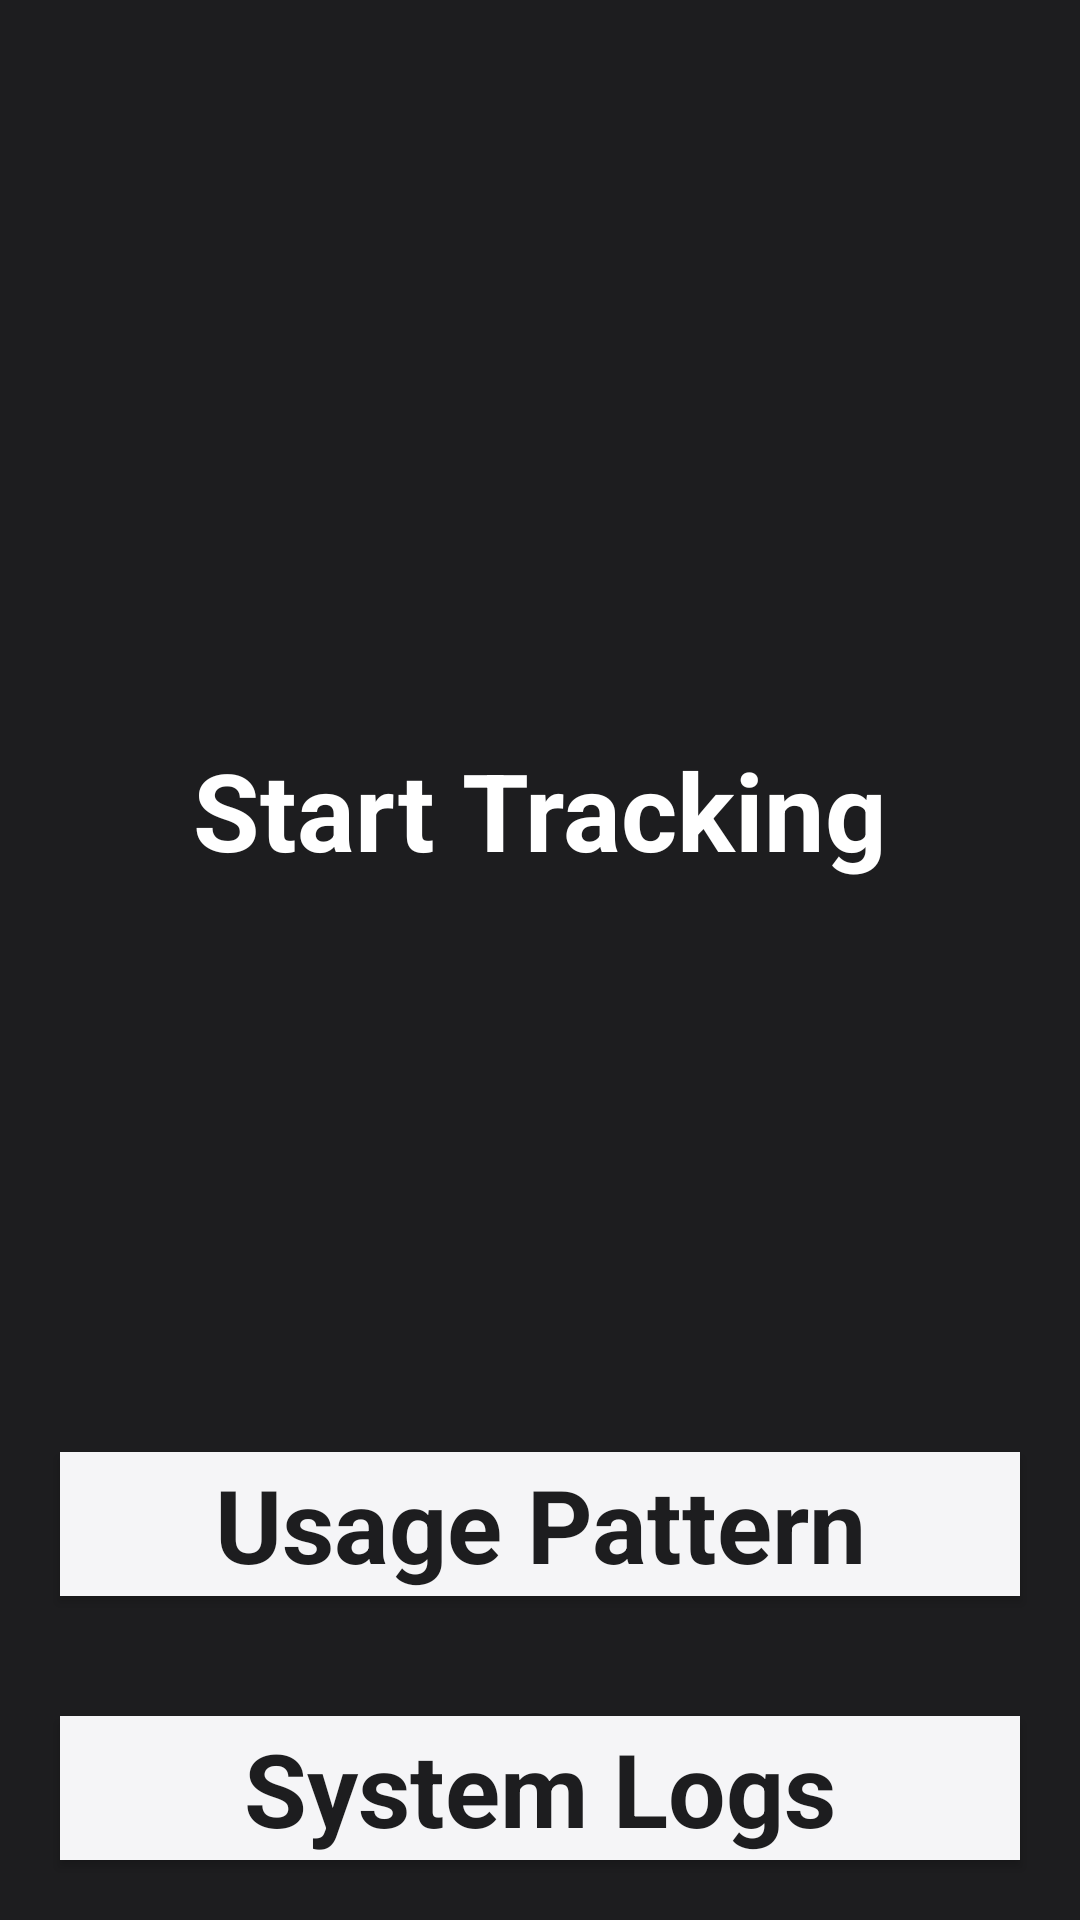

Produce the Android XML layout that renders to this screen, including the resource entries it uses.
<!-- AndroidManifest.xml: application theme Theme.insightsX -->
<!-- res/layout/track_app_data.xml -->
<?xml version="1.0" encoding="utf-8"?>
<androidx.constraintlayout.widget.ConstraintLayout
    xmlns:android="http://schemas.android.com/apk/res/android"
    xmlns:app="http://schemas.android.com/apk/res-auto"
    xmlns:tools="http://schemas.android.com/tools"
    android:layout_width="match_parent"
    android:layout_height="match_parent"
    android:background="@color/primary_layout_color"
    tools:context=".MainActivity">

    <LinearLayout
        android:id="@+id/linearLayout"
        android:layout_width="match_parent"
        android:layout_height="wrap_content"
        android:layout_centerVertical="true"
        android:orientation="vertical"
        app:layout_constraintBottom_toBottomOf="parent"
        app:layout_constraintEnd_toEndOf="parent"
        app:layout_constraintStart_toStartOf="parent"
        app:layout_constraintTop_toTopOf="parent"
        app:layout_constraintVertical_bias="1.0"
        tools:ignore="MissingConstraints">

        <TextView
            android:id="@+id/textView1"
            android:layout_width="match_parent"
            android:layout_height="wrap_content"
            android:layout_marginBottom="170dp"

            android:text="@string/heading"
            android:textAlignment="center"
            android:textAppearance="@style/TextAppearance.AppCompat.Large"
            android:textColor="@color/white"
            android:textSize="36sp"
            android:textStyle="bold" />

        <Button
            android:id="@+id/usagePatternButton"
            android:layout_width="match_parent"
            android:layout_height="match_parent"
            android:layout_marginStart="20dp"
            android:layout_marginTop="20dp"
            android:layout_marginEnd="20dp"
            android:layout_marginBottom="20dp"
            android:background="@color/background_light_color"
            android:text="@string/usagePatternButtonText"
            android:textAlignment="center"
            android:textAppearance="@style/TextAppearance.AppCompat.Display1"
            android:textColor="@color/primary_layout_color"
            android:textStyle="bold" />

        <Button
            android:id="@+id/systemLogsButton"
            android:layout_width="match_parent"
            android:layout_height="match_parent"
            android:layout_marginStart="20dp"
            android:layout_marginTop="20dp"
            android:layout_marginEnd="20dp"
            android:layout_marginBottom="20dp"
            android:background="@color/background_light_color"
            android:text="@string/systemLogsButtonText"
            android:textAlignment="center"
            android:textAppearance="@style/TextAppearance.AppCompat.Display1"
            android:textColor="@color/primary_layout_color"
            android:textStyle="bold" />


    </LinearLayout>

</androidx.constraintlayout.widget.ConstraintLayout>
<!-- resources referenced by this layout -->
<resources>
  <color name="background_light_color">#F5F5F7</color>
  <color name="primary_layout_color">#1D1D1F</color>
  <color name="white">#FFFFFFFF</color>
  <string name="heading">Start Tracking</string>
  <string name="systemLogsButtonText">System Logs</string>
  <string name="usagePatternButtonText">Usage Pattern</string>
  <style name="Theme.insightsX" parent="Theme.AppCompat.DayNight.NoActionBar">
          
          <item name="colorPrimary">@color/primary_layout_color</item>
          <item name="colorPrimaryVariant">@color/black</item>
          <item name="colorOnPrimary">@color/white</item>
          
          <item name="colorSecondary">@color/primary_layout_color</item>
          <item name="colorSecondaryVariant">@color/black</item>
          <item name="colorOnSecondary">@color/background_light_color</item>
          
          <item name="android:statusBarColor" tools:targetApi="l">?attr/colorPrimaryVariant</item>
          
      </style>
  <color name="black">#FF000000</color>
</resources>
